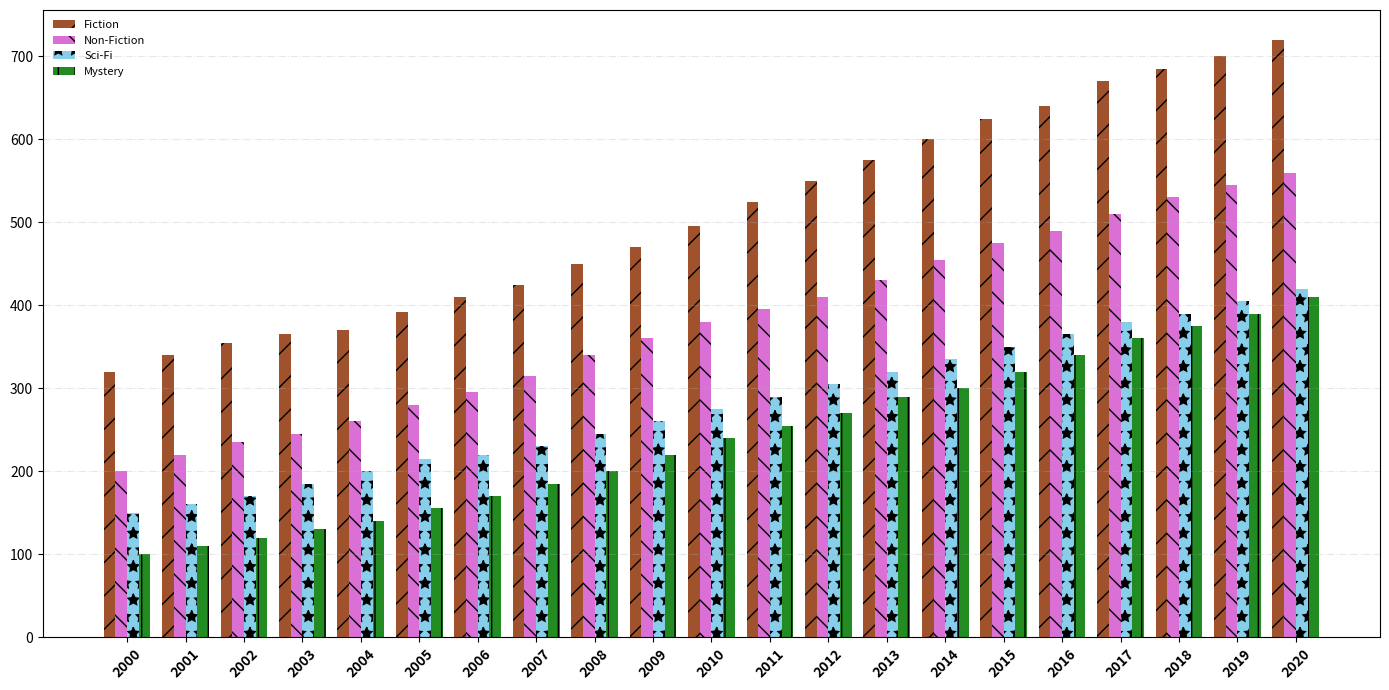

Here is the Python script that generated this plot:
import matplotlib.pyplot as plt
import numpy as np

# Data
years = np.arange(2000, 2021)
fiction_books = np.array([320, 340, 355, 365, 370, 392, 410, 425, 450, 470, 495, 525, 550, 575, 600, 625, 640, 670, 685, 700, 720])
non_fiction_books = np.array([200, 220, 235, 245, 260, 280, 295, 315, 340, 360, 380, 395, 410, 430, 455, 475, 490, 510, 530, 545, 560])
scifi_books = np.array([150, 160, 170, 185, 200, 215, 220, 230, 245, 260, 275, 290, 305, 320, 335, 350, 365, 380, 390, 405, 420])
mystery_books = np.array([100, 110, 120, 130, 140, 155, 170, 185, 200, 220, 240, 255, 270, 290, 300, 320, 340, 360, 375, 390, 410])

# Calculate total and sort
total_books_per_genre = fiction_books + non_fiction_books + scifi_books + mystery_books
sorted_indices = np.argsort(total_books_per_genre)

# Sorting
years = years[sorted_indices]
fiction_books = fiction_books[sorted_indices]
non_fiction_books = non_fiction_books[sorted_indices]
scifi_books = scifi_books[sorted_indices]
mystery_books = mystery_books[sorted_indices]

# Plot
fig, ax = plt.subplots(figsize=(14, 7))
width = 0.2
x = np.arange(len(years))

# Bar chart with altered styles
ax.bar(x - 1.5*width, fiction_books, width, color='sienna', label='Fiction', hatch='/')
ax.bar(x - 0.5*width, non_fiction_books, width, color='orchid', label='Non-Fiction', hatch='\\')
ax.bar(x + 0.5*width, scifi_books, width, color='skyblue', label='Sci-Fi', hatch='*')
ax.bar(x + 1.5*width, mystery_books, width, color='forestgreen', label='Mystery', hatch='|')

ax.set_xticks(x)
ax.set_xticklabels(years, rotation=45, fontsize=10, fontweight='bold')
ax.legend(loc='upper left', fontsize=8, frameon=False)

ax.spines['right'].set_visible(True)
ax.spines['top'].set_visible(True)
ax.yaxis.grid(True, linestyle='-.', alpha=0.3)
ax.set_axisbelow(False)

plt.tight_layout()
plt.show()
